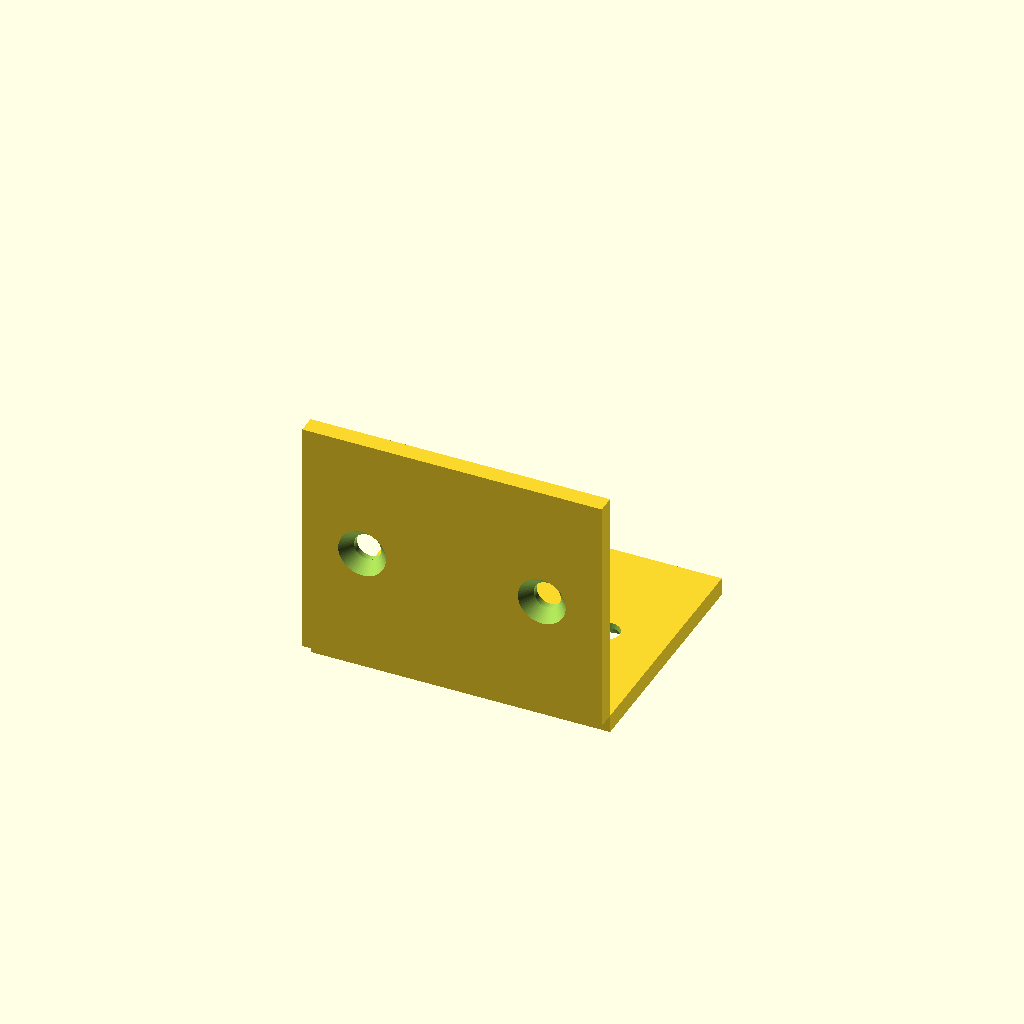
Cell 1: rendered with the file's own defaults.
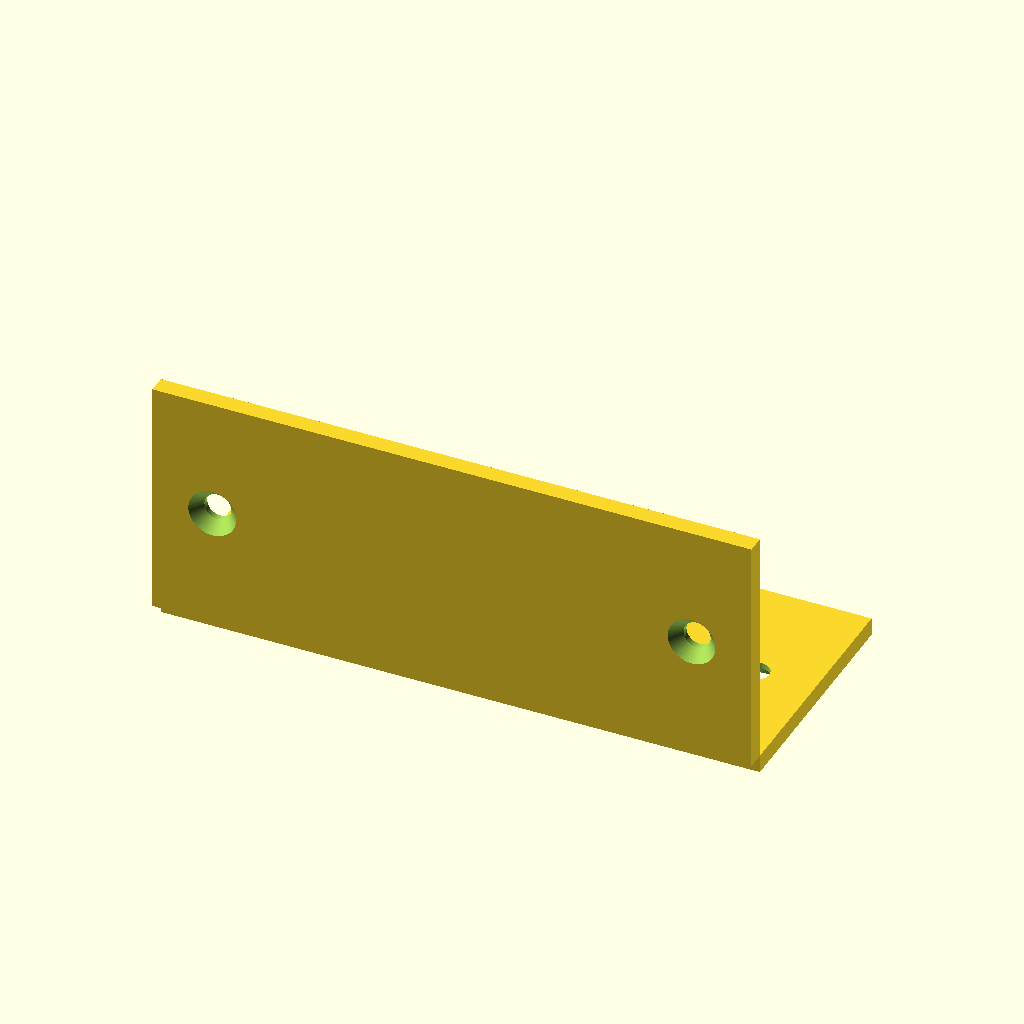
Cell 2: the same model with width = 100.
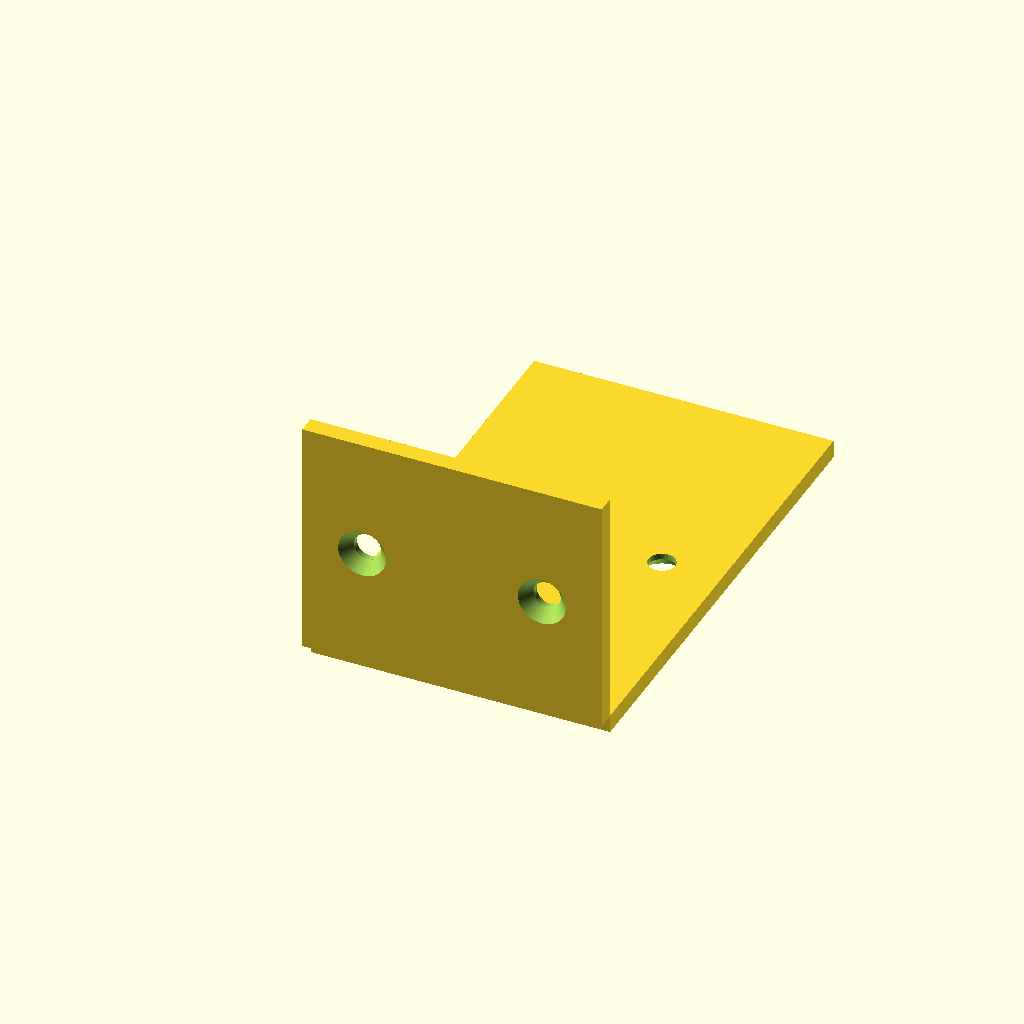
Cell 3: depth = 80 (everything else at default).
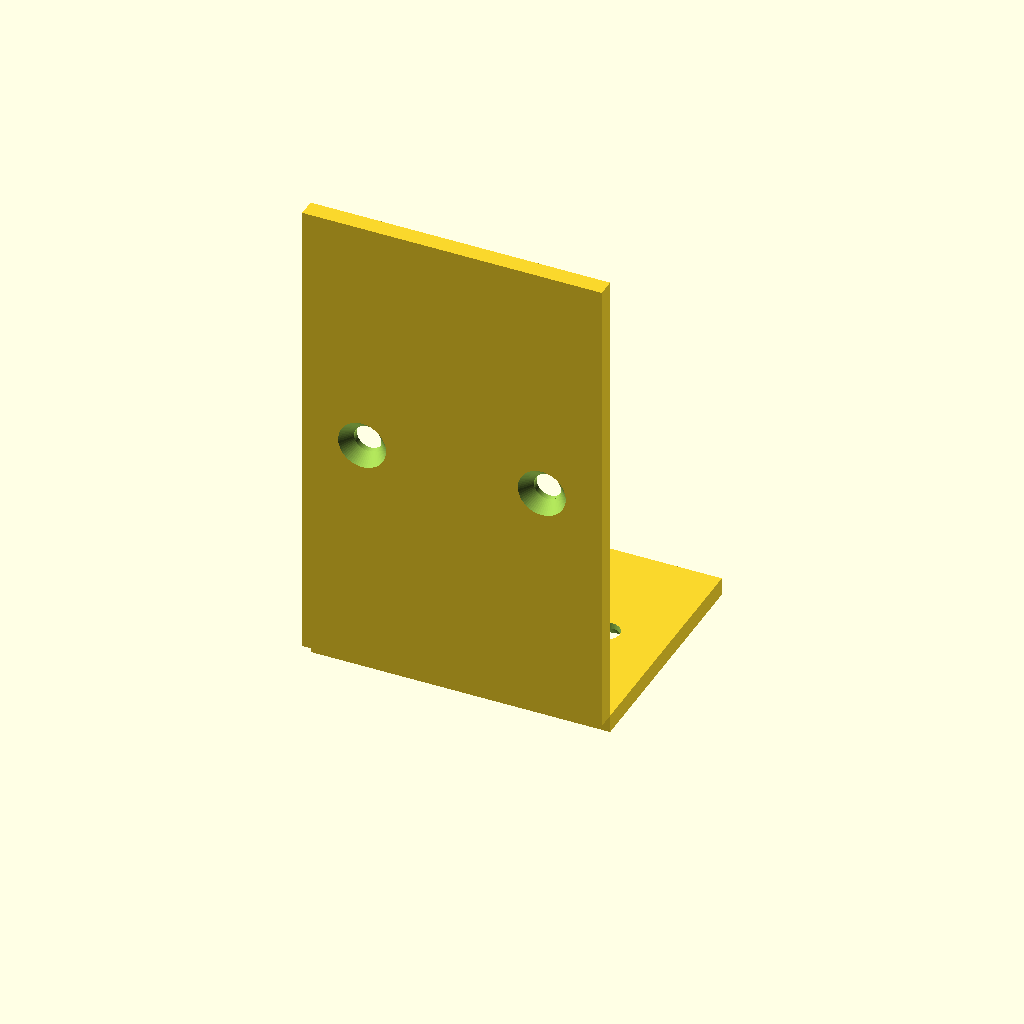
Cell 4: the same model with height = 80.
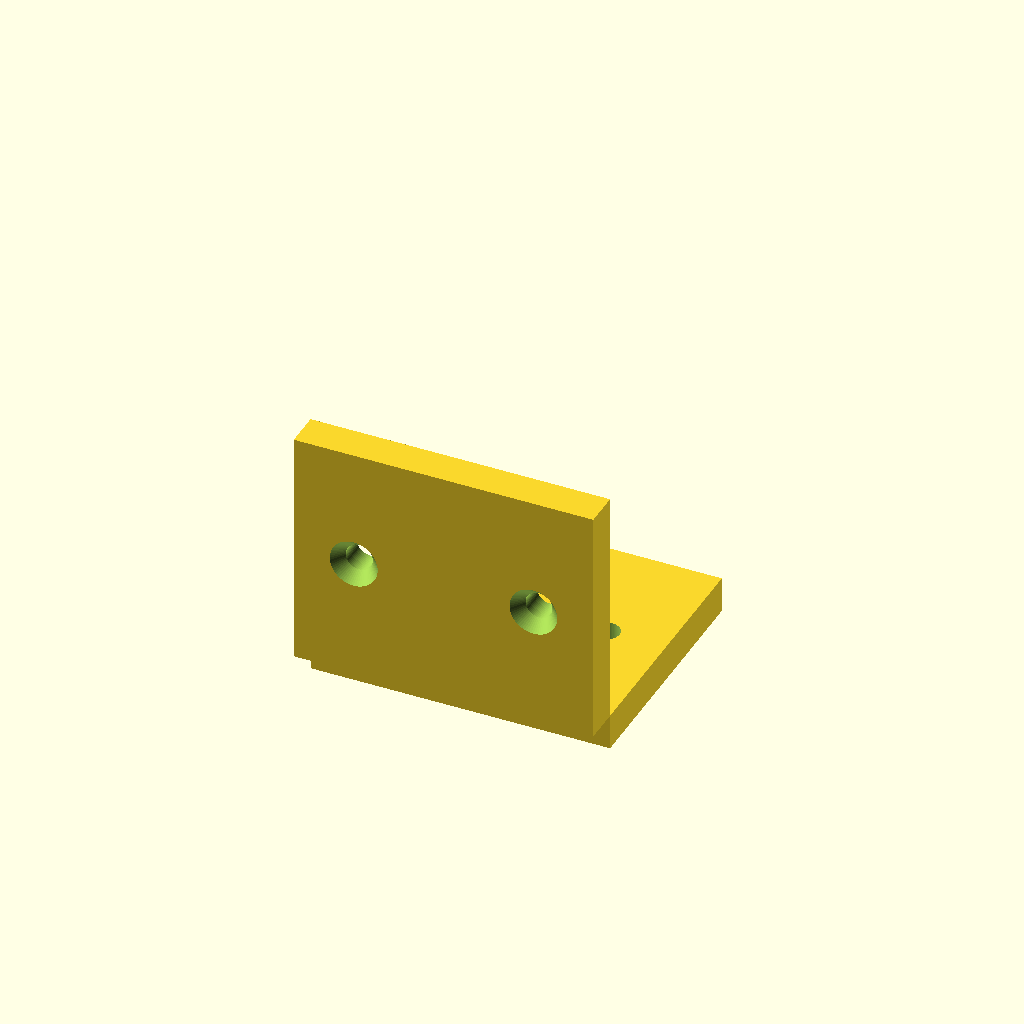
Cell 5: thickness = 6 (everything else at default).
One fixed orthographic camera (rotation 55°, 0°, 25°; colour scheme Cornfield) for every cell.
OpenSCAD source file results/tier-2-l-bracket/bare-think-off_gemini-3.8-flash-fabedca12dd0-2026-09-05T10-12-56-592Z/final.scad:
$fn = 64;

width = 50;
depth = 40;
height = 40;
thickness = 3;

hole_d = 4.5;
cs_d = 8.0;
cs_depth = 2.0;

module countersunk_hole() {
    // 貫通穴
    cylinder(d = hole_d, h = thickness + 2, center = true);
    // 皿座面 (円錐台)
    translate([0, 0, -thickness / 2 - 0.01])
        cylinder(d1 = cs_d, d2 = hole_d, h = cs_depth + 0.01);
}

difference() {
    // L字金具のベース形状
    union() {
        // 水平面
        translate([-width / 2, 0, -thickness])
            cube([width, depth, thickness]);
        // 垂直面
        translate([-width / 2, -thickness, 0])
            cube([width, thickness, height]);
    }

    // 水平面の皿穴 (外側: -Z 方向からボルト挿入)
    for (x = [-width / 2 + 10, width / 2 - 10]) {
        translate([x, depth / 2, -thickness / 2])
            countersunk_hole();
    }

    // 垂直面の皿穴 (外側: -Y 方向からボルト挿入)
    for (x = [-width / 2 + 10, width / 2 - 10]) {
        translate([x, -thickness / 2, height / 2])
            rotate([-90, 0, 0])
                countersunk_hole();
    }
}
Customizer parameters (derived from the source; name, type, default, range or options):
width: number, default 50
depth: number, default 40
height: number, default 40
thickness: number, default 3
hole_d: number, default 4.5
cs_d: number, default 8
cs_depth: number, default 2
